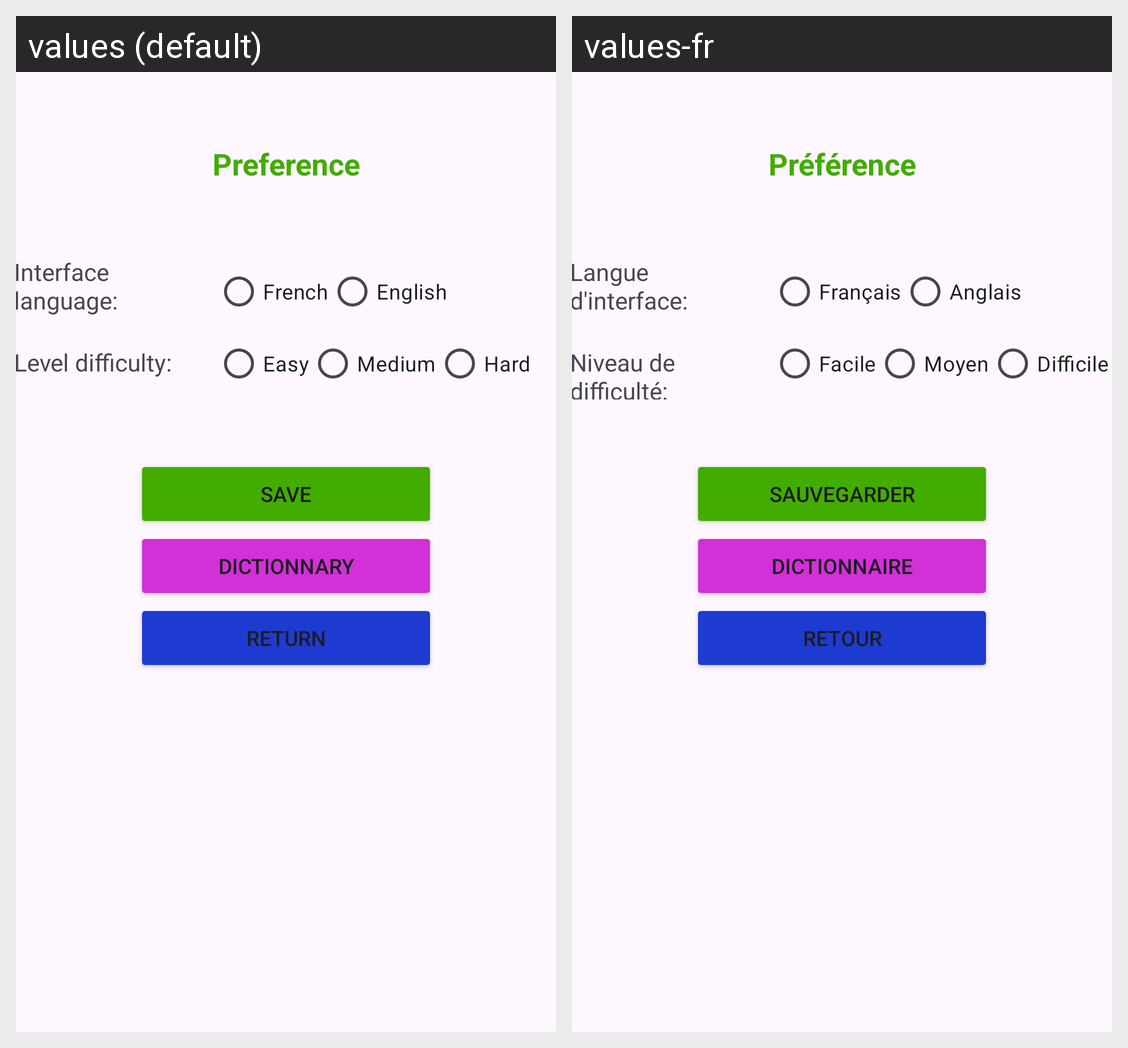

Here is an Android app screen in its default locale and in the app's own translations. Write out the translated-string differences for the strings that appear on this screen.
Android screen res/layout/activity_preference.xml rendered under 2 locales, left to right: values (default), values-fr. Device: Nexus 5 (rendered at 1080×1920; each locale shown at half size, 540×960, under a caption strip naming it); theme Theme.ProjetFinalPendu.
Strings drawn on this screen, with the default value and each locale's value (text and hints the layout hard-codes, and strings that could not be matched under every locale, appear in the picture but are not listed):

pr_f_rence
  values: Preference
  values-fr: Préférence

langue_d_interface
  values: Interface language:
  values-fr: Langue d'interface:

french
  values: French
  values-fr: Français

english
  values: English
  values-fr: Anglais

niveau_de_difficult
  values: Level difficulty:
  values-fr: Niveau de difficulté:

facile
  values: Easy
  values-fr: Facile

moyen
  values: Medium
  values-fr: Moyen

hard
  values: Hard
  values-fr: Difficile

save
  values: Save
  values-fr: Sauvegarder

dictionnary
  values: Dictionnary
  values-fr: Dictionnaire

retour
  values: Return
  values-fr: Retour
